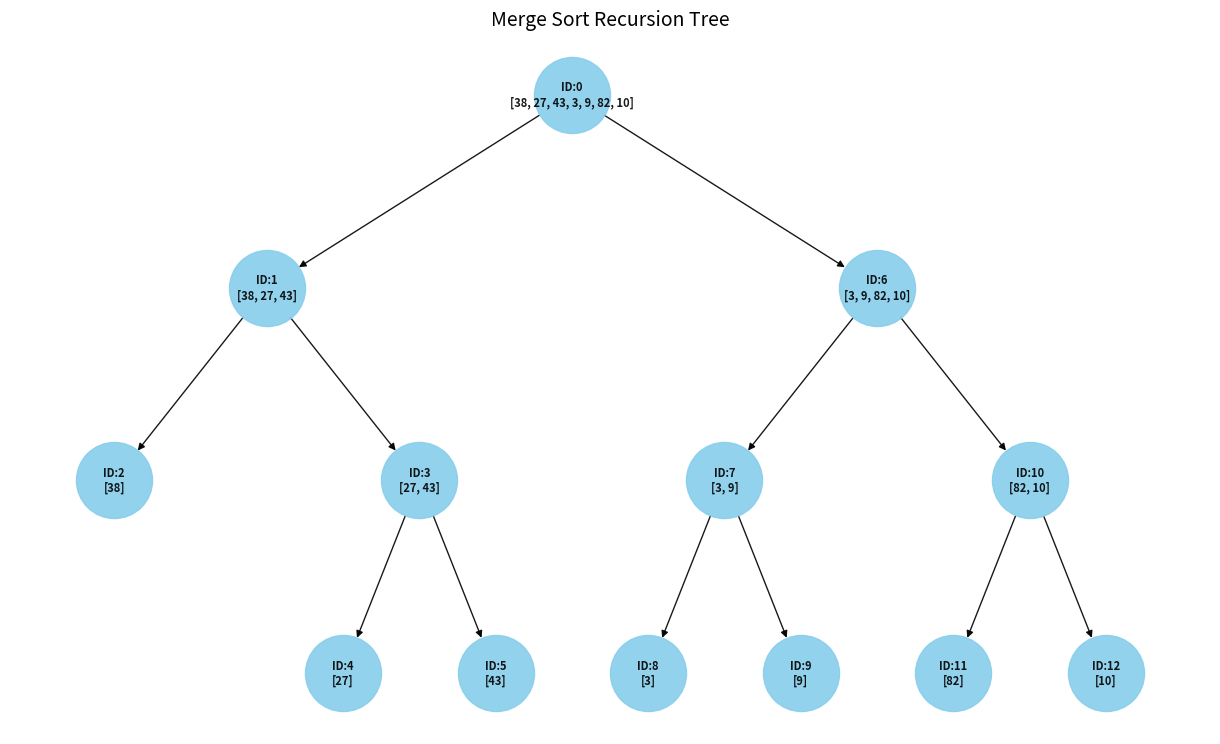

The matplotlib source for this figure:
import matplotlib.pyplot as plt
import networkx as nx
import sys

class MergeSortVisualizer:
    def __init__(self):
        self.graph = nx.DiGraph()
        self.node_count = 0

    def sort(self, arr):
        """外部调用接口：清除旧图并开始排序"""
        self.graph.clear()
        self.node_count = 0
        return self._merge_sort(arr)

    def _merge_sort(self, arr):
        # 记录当前节点，用于构建递归树
        current_id = self.node_count
        label = f"ID:{current_id}\n{arr}"
        self.graph.add_node(current_id, label=label)
        
        # 递归终止条件：数组长度小于等于1
        if len(arr) <= 1:
            return arr

        # 分治步骤：折半拆分
        mid = len(arr) // 2
        
        # 处理左子树
        self.node_count += 1
        left_id = self.node_count
        self.graph.add_edge(current_id, left_id)
        left = self._merge_sort(arr[:mid])
        
        # 处理右子树
        self.node_count += 1
        right_id = self.node_count
        self.graph.add_edge(current_id, right_id)
        right = self._merge_sort(arr[mid:])

        # 合并步骤
        return self._merge(left, right)

    def _merge(self, left, right):
        res = []
        i = j = 0
        # 比较两个有序数组的元素
        while i < len(left) and j < len(right):
            if left[i] < right[j]:
                res.append(left[i]); i += 1
            else:
                res.append(right[j]); j += 1
        # 收集剩余元素
        res.extend(left[i:]); res.extend(right[j:])
        return res

    def draw_tree(self):
        """绘制递归调用树"""
        try:
            pos = self._hierarchy_pos(self.graph, 0)
            labels = nx.get_node_attributes(self.graph, 'label')
            
            plt.figure(figsize=(12, 7))
            nx.draw(self.graph, pos, with_labels=True, labels=labels, 
                    node_size=3000, node_color="skyblue", 
                    font_size=8, font_weight="bold", alpha=0.9)
            plt.title("Merge Sort Recursion Tree", fontsize=14)
            plt.show()
        except Exception as e:
            print(f"Drawing error: {e}")

    def _hierarchy_pos(self, G, root, width=1., vert_gap=0.2, vert_loc=0, xcenter=0.5):
        """计算树状布局坐标的辅助函数"""
        pos = {root: (xcenter, vert_loc)}
        children = list(G.neighbors(root))
        if children:
            dx = width / len(children)
            nextx = xcenter - width/2 - dx/2
            for child in children:
                nextx += dx
                pos.update(self._hierarchy_pos(G, child, width=dx, 
                                             vert_gap=vert_gap, 
                                             vert_loc=vert_loc-vert_gap, 
                                             xcenter=nextx))
        return pos

if __name__ == "__main__":
    # 测试数据
    test_data = [38, 27, 43, 3, 9, 82, 10]
    print(f"Original Data: {test_data}")
    
    vis = MergeSortVisualizer()
    result = vis.sort(test_data)
    
    print(f"Sorted Result: {result}")
    print("Generating recursion tree visualization...")
    vis.draw_tree()
